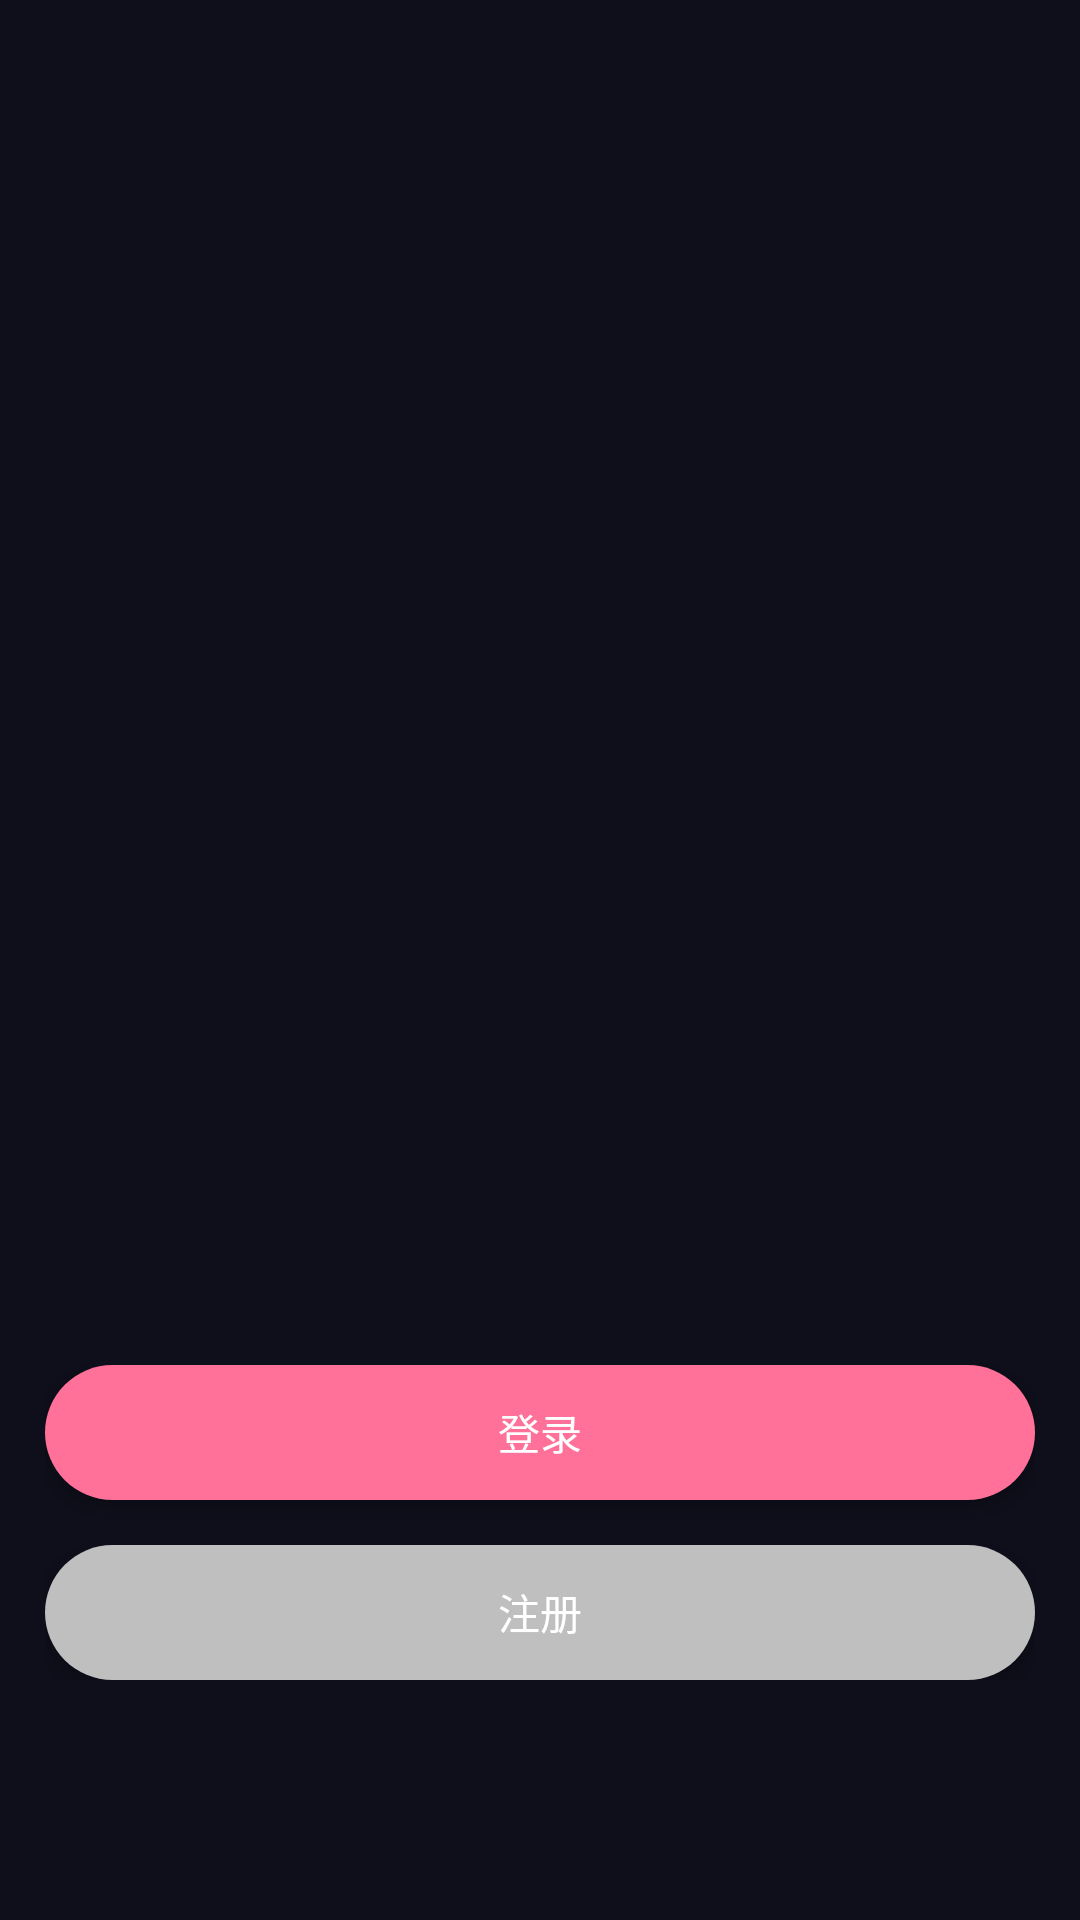

Android layout source for this screen:
<!-- AndroidManifest.xml: application theme BaseAppTheme -->
<!-- res/layout/activity_welcome.xml -->
<?xml version="1.0" encoding="utf-8"?>
<RelativeLayout xmlns:android="http://schemas.android.com/apk/res/android"
    android:layout_width="match_parent"
    android:layout_height="match_parent"
    android:background="@color/bg_black">

    <LinearLayout
        android:layout_width="match_parent"
        android:layout_height="wrap_content"
        android:layout_alignParentBottom="true"
        android:layout_marginBottom="80dp"
        android:layout_marginLeft="15dp"
        android:layout_marginRight="15dp"
        android:orientation="vertical">

        <Button
            android:onClick="onClickLogin"
            style="@style/btn_common_style"
            android:background="@drawable/common_red_btn_selector"
            android:text="@string/login" />

        <Button
            android:onClick="onClickRegister"
            style="@style/btn_common_style"
            android:layout_marginTop="15dp"
            android:background="@drawable/common_grey_btn_selector"
            android:text="@string/register" />
    </LinearLayout>
</RelativeLayout>
<!-- resources referenced by this layout -->
<resources>
  <color name="bg_black">#0F0F1B</color>
  <!-- drawable common_grey_btn_selector (drawable) -->
  <?xml version="1.0" encoding="utf-8"?>
  <selector xmlns:android="http://schemas.android.com/apk/res/android">
      <item android:state_pressed="true">
          <shape android:shape="rectangle">
              <solid android:color="@color/grey_bfbfbf" />
              <corners android:radius="50dp" />
          </shape>
      </item>
      <item>
          <shape android:shape="rectangle">
              <solid android:color="@color/grey_bfbfbf" />
              <corners android:radius="50dp" />
          </shape>
      </item>
  </selector>
  <!-- drawable common_red_btn_selector (drawable) -->
  <?xml version="1.0" encoding="utf-8"?>
  <selector xmlns:android="http://schemas.android.com/apk/res/android">
      <item android:state_pressed="true">
          <shape android:shape="rectangle">
              <solid android:color="@color/theme_red" />
              <corners android:radius="50dp" />
          </shape>
      </item>
      <item>
          <shape android:shape="rectangle">
              <solid android:color="@color/theme_red" />
              <corners android:radius="50dp" />
          </shape>
      </item>
  </selector>
  <string name="login">登录</string>
  <string name="register">注册</string>
  <style name="btn_common_style">
          <item name="android:layout_width">match_parent</item>
          <item name="android:layout_height">45dp</item>
          <item name="android:textColor">@color/white</item>
          <item name="android:textSize">14sp</item>
      </style>
  <style name="BaseAppTheme" parent="Theme.AppCompat.Light.NoActionBar">
          <item name="colorPrimary">#0F0F1B</item>
          <item name="colorPrimaryDark">#0F0F1B</item>
          <item name="colorAccent">#0F0F1B</item>
      </style>
  <color name="grey_bfbfbf">#BFBFBF</color>
  <color name="theme_red">#FF7199</color>
  <color name="white">#FFFFFF</color>
</resources>
